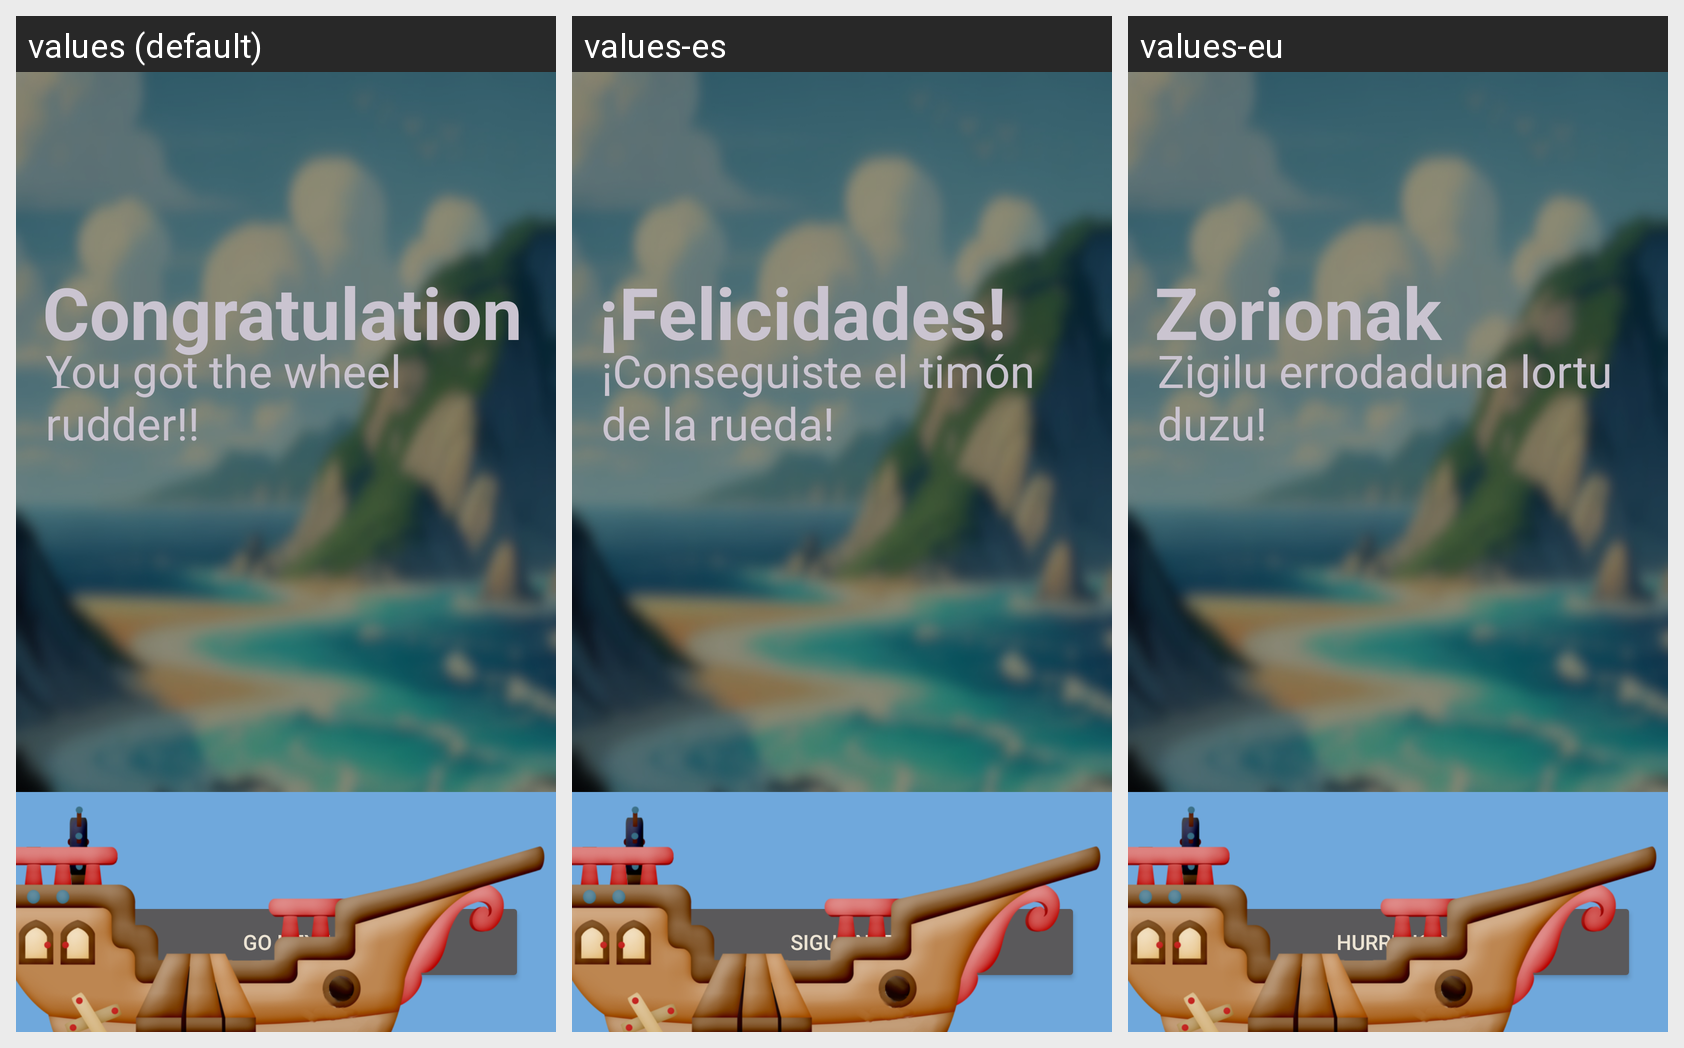

Strings drawn on this Android screen and how each of the app's shown locales translates them:
Android screen res/layout/activity_game2_win4.xml rendered under 3 locales, left to right: values (default), values-es, values-eu. Device: Nexus 5 (rendered at 1080×1920; each locale shown at half size, 540×960, under a caption strip naming it); theme Theme.Devgarden.
Strings drawn on this screen, with the default value and each locale's value (text and hints the layout hard-codes, and strings that could not be matched under every locale, appear in the picture but are not listed):

next_button
  values: Go Next
  values-es: Siguiente
  values-eu: Hurrengoa

game_win
  values: Congratulations
  values-es: ¡Felicidades!
  values-eu: Zorionak

game2_win
  values: You got the wheel rudder!!
  values-es: ¡Conseguiste el timón de la rueda!
  values-eu: Zigilu errodaduna lortu duzu!
